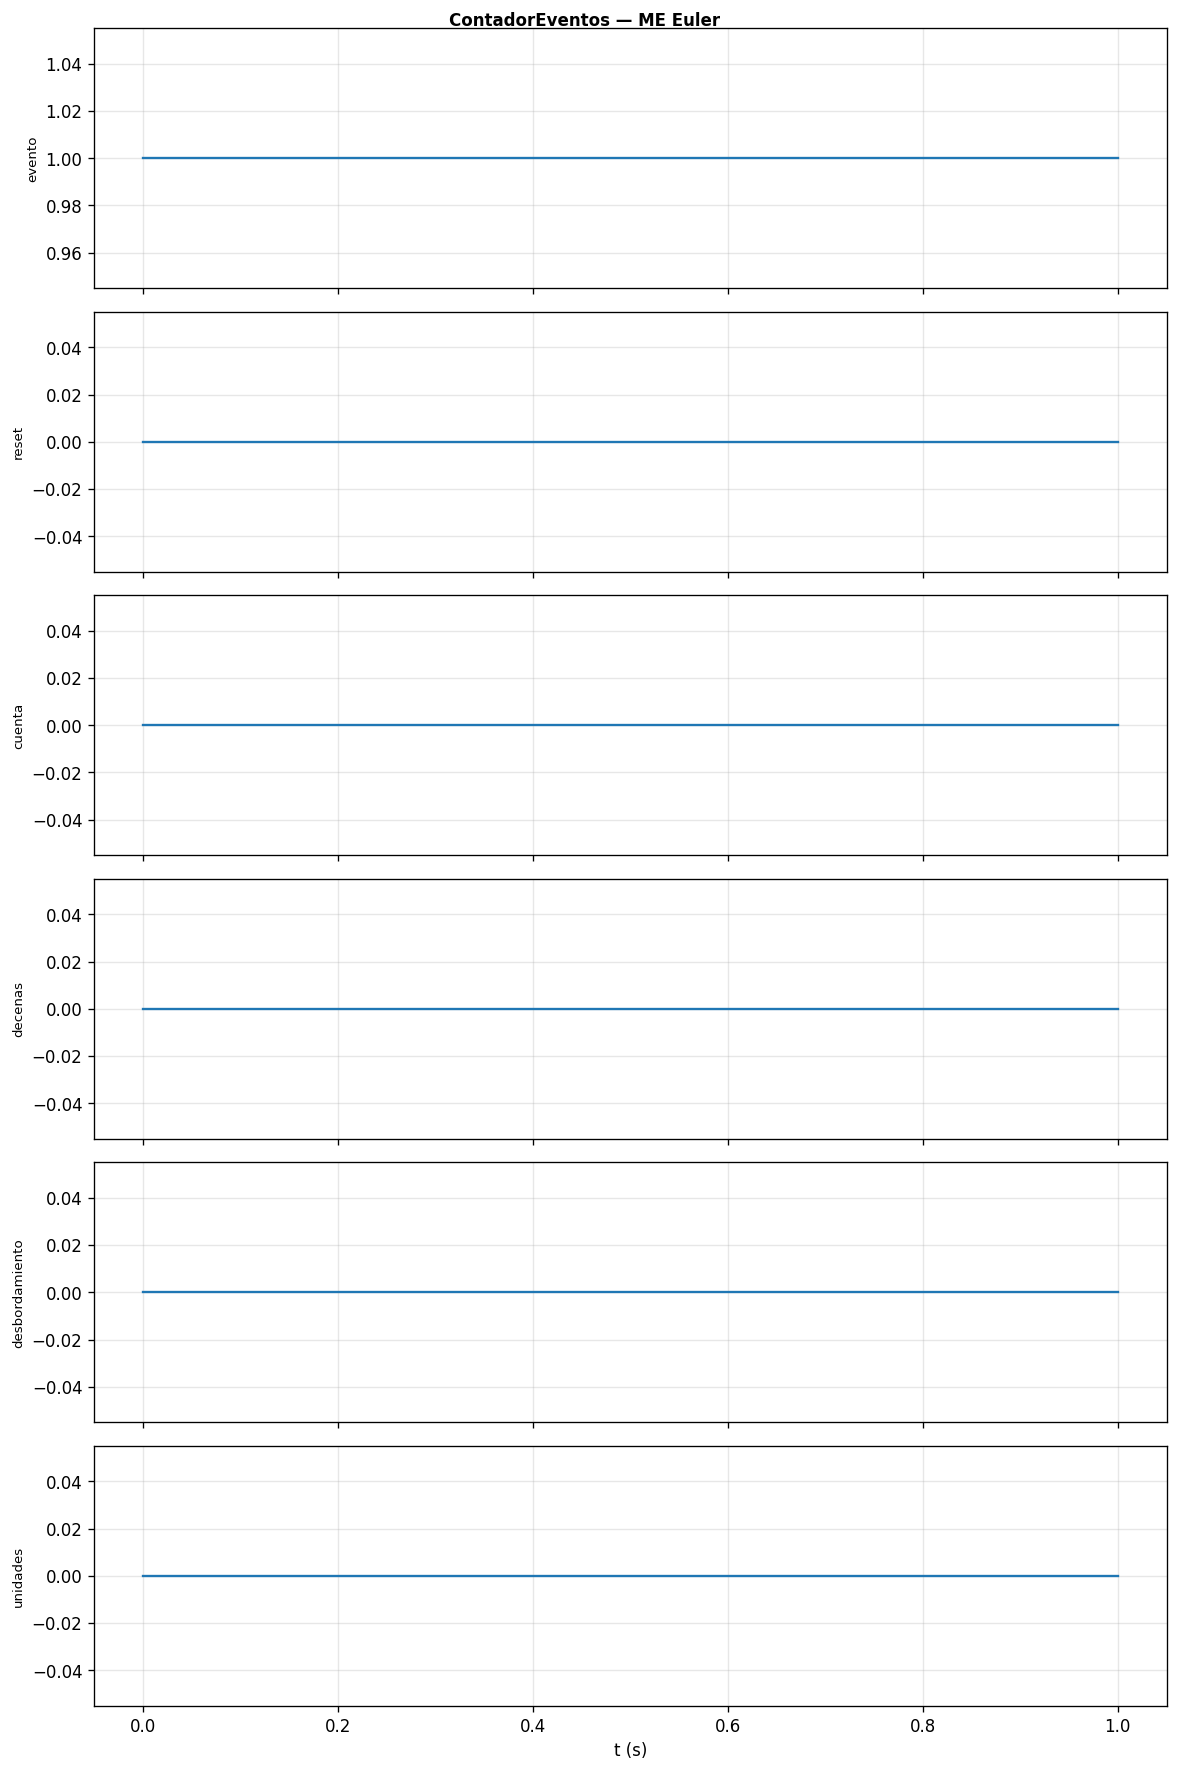

The data file committed next to this chart (first rows):
t, evento, reset, cuenta, decenas, desbordamiento, unidades
0, 1, 0, 0, 0, 0, 0
0.1, 1, 0, 0, 0, 0, 0
0.2, 1, 0, 0, 0, 0, 0
0.3, 1, 0, 0, 0, 0, 0
0.4, 1, 0, 0, 0, 0, 0
0.5, 1, 0, 0, 0, 0, 0
0.6, 1, 0, 0, 0, 0, 0
0.7, 1, 0, 0, 0, 0, 0
0.8, 1, 0, 0, 0, 0, 0
0.9, 1, 0, 0, 0, 0, 0
1, 1, 0, 0, 0, 0, 0
